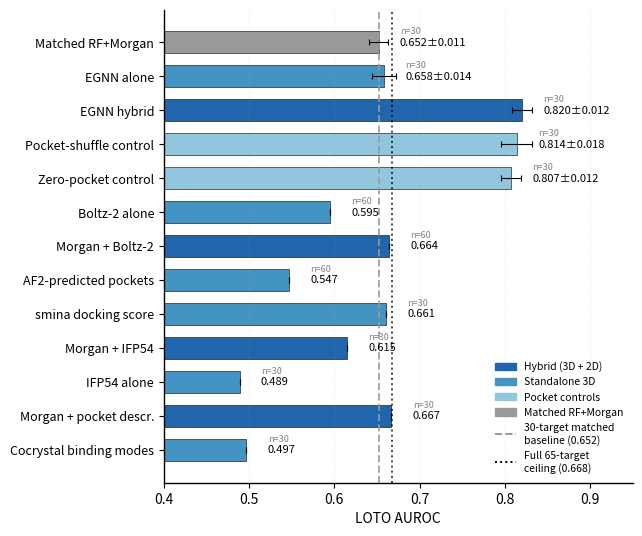

Python code for this plot: (Note: this script raises an exception after producing the figure.)
#!/usr/bin/env python3
"""Render structure-ladder LOTO AUROC across geometric and structural approaches.

Six methodologically distinct 3D approaches plus pocket-shuffle and zero-pocket
controls evaluated under matched LOTO conditions on the 30 PDB-eligible target
cohort. Bars report mean AUROC; error bars where 10-seed std is available.
Two reference lines mark the matched 30-target RF+Morgan baseline and the full
65-target canonical RF+Morgan ceiling.

No interpretive annotations; bar values, axis labels, reference lines.
The caption in the manuscript carries the interpretation.
"""
import warnings
import numpy as np
import matplotlib
matplotlib.use('Agg')
import matplotlib.pyplot as plt
from matplotlib.lines import Line2D
from pathlib import Path

warnings.filterwarnings('ignore')

plt.rcParams.update({
    'font.size': 10, 'font.family': 'sans-serif',
    'axes.linewidth': 1.0, 'xtick.major.width': 0.8, 'ytick.major.width': 0.8,
    'figure.dpi': 300, 'savefig.bbox': 'tight', 'savefig.pad_inches': 0.1,
})

# Sequential blue palette consistent with v15 colour discipline
C_HYBRID    = '#2166AC'  # dark blue: hybrid configurations
C_CONTROL   = '#92C5DE'  # light blue: pocket-shuffle and zero-pocket controls
C_STANDALONE= '#4393C3'  # mid blue: standalone geometric approaches
C_BASELINE  = '#999999'  # neutral grey: matched RF+Morgan reference

OUT_DIR = Path('figures')

# Canonical numbers from /workspace/PROTAC-Bench/results/{egnn_10seed,structure_ladder}.json
# Each entry: (label, mean, std_or_None, color, n_targets)
APPROACHES = [
    ('Matched RF+Morgan',        0.652, 0.011, C_BASELINE,  30),
    ('EGNN alone',               0.658, 0.014, C_STANDALONE, 30),
    ('EGNN hybrid',              0.820, 0.012, C_HYBRID,     30),
    ('Pocket-shuffle control',   0.814, 0.018, C_CONTROL,    30),
    ('Zero-pocket control',      0.807, 0.012, C_CONTROL,    30),
    ('Boltz-2 alone',            0.595, None,  C_STANDALONE, 60),
    ('Morgan + Boltz-2',         0.664, None,  C_HYBRID,     60),
    ('AF2-predicted pockets',    0.547, None,  C_STANDALONE, 60),
    ('smina docking score',      0.661, None,  C_STANDALONE, 30),
    ('Morgan + IFP54',           0.615, None,  C_HYBRID,     30),
    ('IFP54 alone',              0.489, None,  C_STANDALONE, 30),
    ('Morgan + pocket descr.',   0.667, None,  C_HYBRID,     30),
    ('Cocrystal binding modes',  0.497, None,  C_STANDALONE, 30),
]

REF_30T_BASELINE = 0.652
REF_FULL_COHORT  = 0.668

def main():
    fig, ax = plt.subplots(figsize=(7.0, 5.5))
    n = len(APPROACHES)
    y_pos = np.arange(n)
    means = [a[1] for a in APPROACHES]
    stds = [a[2] for a in APPROACHES]
    colors = [a[3] for a in APPROACHES]
    labels = [a[0] for a in APPROACHES]
    n_targets = [a[4] for a in APPROACHES]

    bars = ax.barh(y_pos, means, xerr=[s if s is not None else 0 for s in stds],
                   color=colors, edgecolor='black', linewidth=0.4, height=0.65,
                   error_kw={'elinewidth': 0.8, 'capsize': 2.5, 'capthick': 0.8})

    # Bar labels: AUROC value at end of bar, n_targets below
    for i, (mean, std, n_tgt) in enumerate(zip(means, stds, n_targets)):
        if std is not None:
            label_text = f'{mean:.3f}±{std:.3f}'
        else:
            label_text = f'{mean:.3f}'
        ax.text(mean + 0.025, i, label_text, va='center', ha='left',
                fontsize=8, color='black')
        ax.text(mean + 0.025, i - 0.32, f'n={n_tgt}', va='center', ha='left',
                fontsize=6.5, color='gray', style='italic')

    # Reference lines: thicker linewidth, included in legend instead of axis text
    ax.axvline(REF_30T_BASELINE, color=C_BASELINE, linestyle='--',
               linewidth=1.4, alpha=0.85, zorder=1)
    ax.axvline(REF_FULL_COHORT, color='black', linestyle=':',
               linewidth=1.4, alpha=0.75, zorder=1)

    ax.set_yticks(y_pos)
    ax.set_yticklabels(labels, fontsize=9)
    ax.invert_yaxis()
    ax.set_xlim(0.40, 0.95)
    ax.set_xlabel('LOTO AUROC', fontsize=10)
    ax.set_xticks(np.arange(0.40, 1.00, 0.10))
    ax.spines['top'].set_visible(False)
    ax.spines['right'].set_visible(False)
    ax.grid(axis='x', linestyle=':', linewidth=0.4, alpha=0.5, zorder=0)

    # Combined legend with bar groups + reference lines, one entry per line
    legend_elements = [
        plt.Rectangle((0, 0), 1, 1, color=C_HYBRID,     label='Hybrid (3D + 2D)'),
        plt.Rectangle((0, 0), 1, 1, color=C_STANDALONE, label='Standalone 3D'),
        plt.Rectangle((0, 0), 1, 1, color=C_CONTROL,    label='Pocket controls'),
        plt.Rectangle((0, 0), 1, 1, color=C_BASELINE,   label='Matched RF+Morgan'),
        Line2D([0], [0], color=C_BASELINE, linestyle='--', linewidth=1.4,
               label=f'30-target matched\nbaseline ({REF_30T_BASELINE:.3f})'),
        Line2D([0], [0], color='black', linestyle=':', linewidth=1.4,
               label=f'Full 65-target\nceiling ({REF_FULL_COHORT:.3f})'),
    ]
    ax.legend(handles=legend_elements, loc='lower right', fontsize=7.5,
              frameon=False, ncol=1)

    fig.subplots_adjust(top=0.96, bottom=0.10, left=0.28, right=0.95)
    out = OUT_DIR / 'fig_structure_ladder_v15.pdf'
    fig.savefig(out, dpi=300, bbox_inches='tight')
    plt.close(fig)
    print(f'Saved {out}')

if __name__ == '__main__':
    main()
